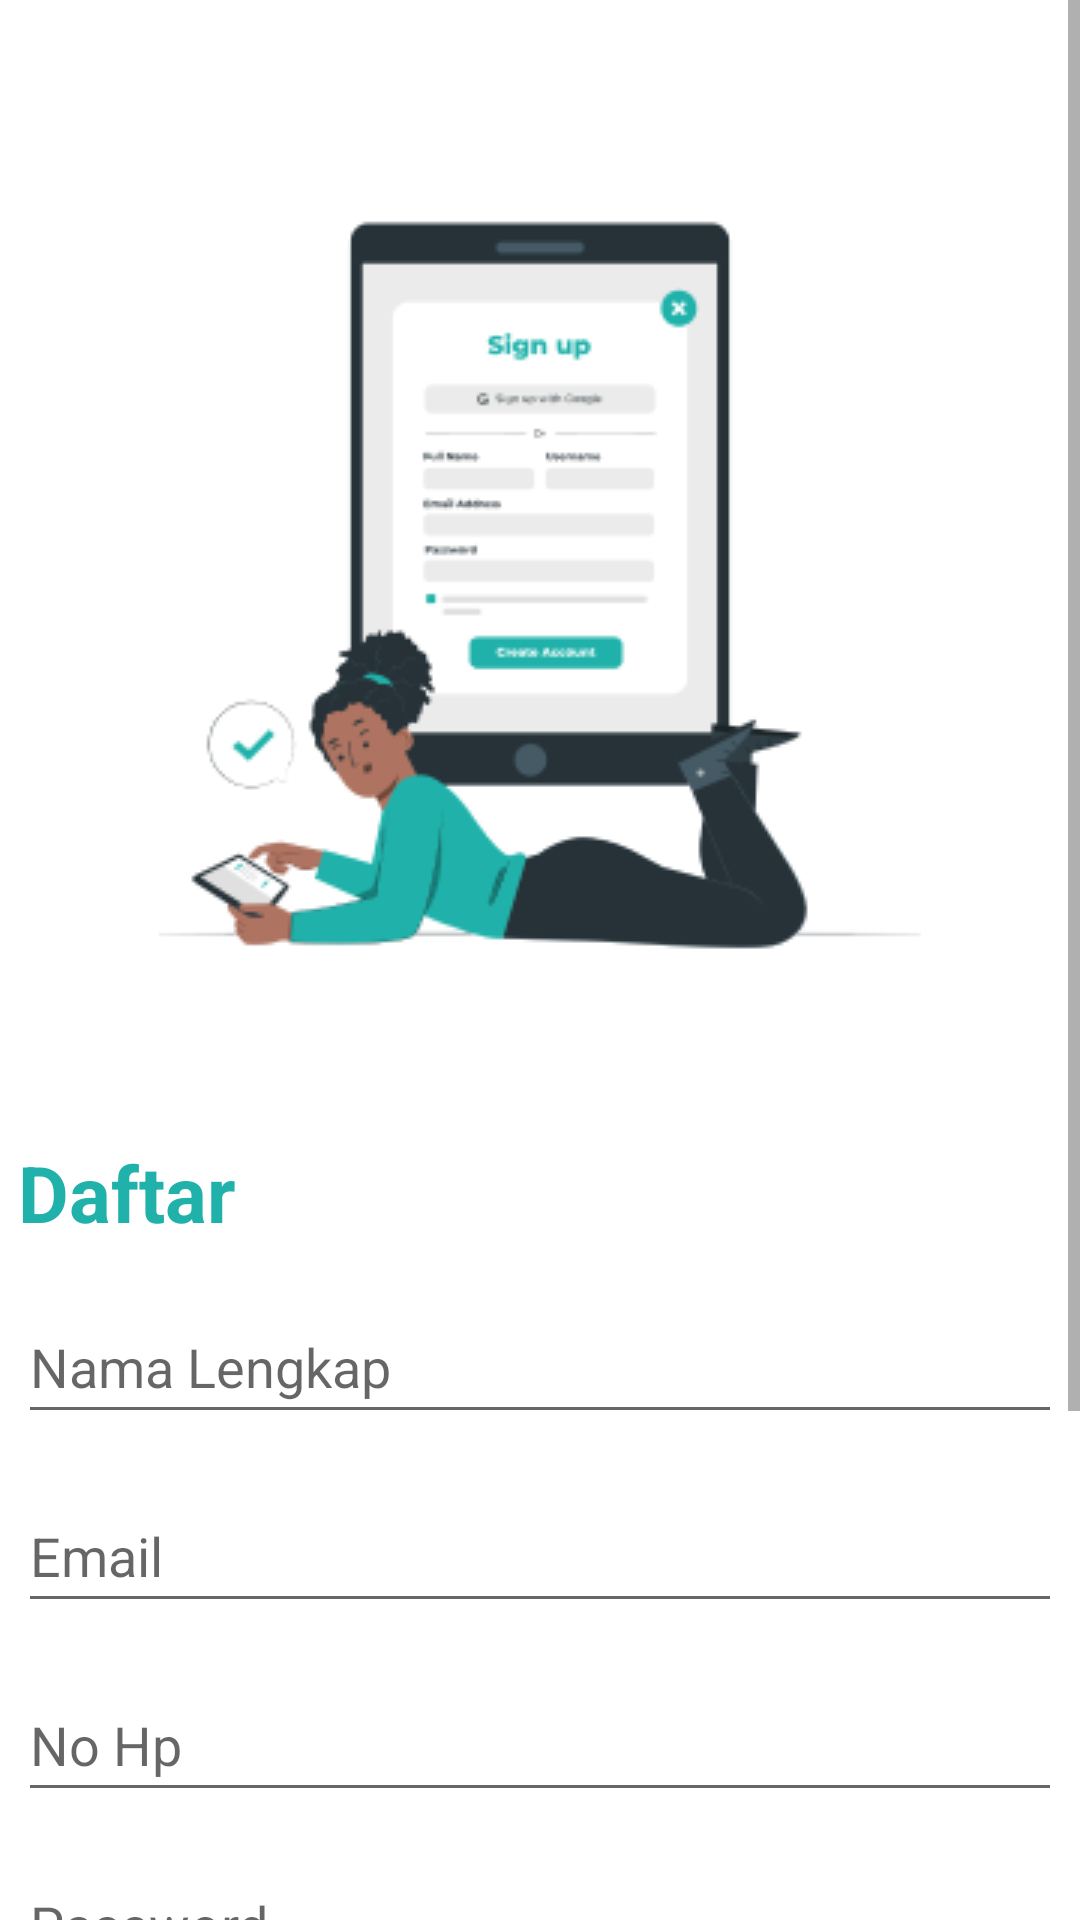

This screen was rendered from an Android layout file. Write that file and the resources it references.
<!-- AndroidManifest.xml: application theme Theme.SahabatSehat -->
<!-- res/layout/activity_register.xml -->
<?xml version="1.0" encoding="utf-8"?>
<ScrollView xmlns:android="http://schemas.android.com/apk/res/android"
    xmlns:app="http://schemas.android.com/apk/res-auto"
    xmlns:tools="http://schemas.android.com/tools"
    android:layout_width="match_parent"
    android:layout_height="match_parent"
    tools:context=".ui.register.RegisterActivity">

    <androidx.constraintlayout.widget.ConstraintLayout
        android:layout_width="match_parent"
        android:layout_height="wrap_content">
        <ImageView
            android:id="@+id/img_signup"
            android:layout_width="wrap_content"
            android:layout_height="wrap_content"
            android:layout_marginTop="50dp"
            android:importantForAccessibility="no"
            app:layout_constraintEnd_toEndOf="parent"
            app:layout_constraintStart_toStartOf="parent"
            app:layout_constraintTop_toTopOf="parent"
            app:srcCompat="@drawable/img_register" />

        <TextView
            android:id="@+id/tv_signup"
            android:layout_width="wrap_content"
            android:layout_height="wrap_content"
            android:layout_marginTop="45dp"
            android:text="@string/sign_up"
            android:textColor="@color/lightSeaGreen"
            android:textSize="26sp"
            android:textStyle="bold"
            app:layout_constraintStart_toStartOf="@+id/img_signup"
            app:layout_constraintTop_toBottomOf="@+id/img_signup" />

        <EditText
            android:id="@+id/et_name"
            android:layout_width="0dp"
            android:layout_height="48dp"
            android:layout_marginTop="15dp"
            android:hint="@string/name"
            android:importantForAutofill="no"
            android:inputType="text"
            app:layout_constraintEnd_toEndOf="@+id/img_signup"
            app:layout_constraintStart_toStartOf="@+id/img_signup"
            app:layout_constraintTop_toBottomOf="@+id/tv_signup" />

        <EditText
            android:id="@+id/et_email"
            android:layout_width="0dp"
            android:layout_height="48dp"
            android:layout_marginTop="15dp"
            android:hint="@string/email"
            android:importantForAutofill="no"
            android:inputType="textEmailAddress"
            app:layout_constraintEnd_toEndOf="@+id/img_signup"
            app:layout_constraintStart_toStartOf="@+id/img_signup"
            app:layout_constraintTop_toBottomOf="@+id/et_name" />

        <EditText
            android:id="@+id/et_nohp"
            android:layout_width="0dp"
            android:layout_height="48dp"
            android:layout_marginTop="15dp"
            android:hint="No Hp"
            android:importantForAutofill="no"
            android:inputType="textEmailAddress"
            app:layout_constraintEnd_toEndOf="@+id/img_signup"
            app:layout_constraintStart_toStartOf="@+id/img_signup"
            app:layout_constraintTop_toBottomOf="@+id/et_email" />

        <EditText
            android:id="@+id/et_password"
            android:layout_width="0dp"
            android:layout_height="48dp"
            android:layout_marginTop="12dp"
            android:hint="@string/password"
            android:importantForAutofill="no"
            android:inputType="textPassword"
            app:layout_constraintEnd_toEndOf="@+id/img_signup"
            app:layout_constraintHorizontal_bias="0.0"
            app:layout_constraintStart_toStartOf="@+id/img_signup"
            app:layout_constraintTop_toBottomOf="@+id/et_nohp" />

        <EditText
            android:id="@+id/et_confirmPassword"
            android:layout_width="0dp"
            android:layout_height="48dp"
            android:layout_marginTop="15dp"
            android:hint="@string/confirmation_password"
            android:importantForAutofill="no"
            android:inputType="textPassword"
            app:layout_constraintEnd_toEndOf="@+id/img_signup"
            app:layout_constraintStart_toStartOf="@+id/img_signup"
            app:layout_constraintTop_toBottomOf="@+id/et_password" />

        <TextView
            android:id="@+id/tv_termCondition"
            android:layout_width="0dp"
            android:layout_height="wrap_content"
            android:layout_marginTop="22dp"
            android:text="@string/term_condition"
            android:textAlignment="center"
            android:textSize="11sp"
            app:layout_constraintEnd_toEndOf="@+id/img_signup"
            app:layout_constraintStart_toStartOf="@+id/img_signup"
            app:layout_constraintTop_toBottomOf="@+id/et_confirmPassword" />

        <Button
            android:id="@+id/btn_singup"
            android:layout_width="0dp"
            android:layout_height="wrap_content"
            android:layout_marginTop="14dp"
            android:text="@string/sign_up"
            android:textColor="@color/ic_launcher_background"
            app:layout_constraintEnd_toEndOf="@+id/img_signup"
            app:layout_constraintHorizontal_bias="1.0"
            app:layout_constraintStart_toStartOf="@+id/img_signup"
            app:layout_constraintTop_toBottomOf="@+id/tv_termCondition" />

        <TextView
            android:id="@+id/textView"
            android:layout_width="wrap_content"
            android:layout_height="wrap_content"
            android:layout_marginTop="10dp"
            android:layout_marginBottom="32dp"
            android:text="Already have an account? Login"
            app:layout_constraintBottom_toBottomOf="parent"
            app:layout_constraintEnd_toEndOf="@+id/img_signup"
            app:layout_constraintStart_toStartOf="@+id/img_signup"
            app:layout_constraintTop_toBottomOf="@+id/btn_singup" />

        <ProgressBar
            android:id="@+id/progressBar"
            android:layout_width="50dp"
            android:layout_height="50dp"
            android:visibility="gone"
            android:layout_marginTop="348dp"
            app:layout_constraintEnd_toEndOf="parent"
            app:layout_constraintHorizontal_bias="0.498"
            app:layout_constraintStart_toStartOf="parent"
            app:layout_constraintTop_toTopOf="parent" />
    </androidx.constraintlayout.widget.ConstraintLayout>

</ScrollView>
<!-- resources referenced by this layout -->
<resources>
  <color name="lightSeaGreen">#20B2AA</color>
  <!-- drawable img_register: png bitmap (drawable, 17936 bytes) -->
  <string name="confirmation_password">Konfirmasi Kata Sandi</string>
  <string name="email">Email</string>
  <string name="name">Nama Lengkap</string>
  <string name="password">Password</string>
  <string name="sign_up">Daftar</string>
  <string name="term_condition">Dengan mendaftar, Anda menyetujui Syarat &amp; Ketentuan kami dan Kebijakan Privasi</string>
  <style name="Theme.SahabatSehat" parent="Theme.MaterialComponents.DayNight.DarkActionBar">
          
           <item name="colorPrimary">@color/lightSeaGreen</item>
          <item name="android:textColor">@color/black</item>
          <item name="colorOnPrimary">@color/greenOnPrimary</item>
      </style>
  <color name="black">#FF000000</color>
  <color name="greenOnPrimary">#EBF7F7</color>
</resources>
